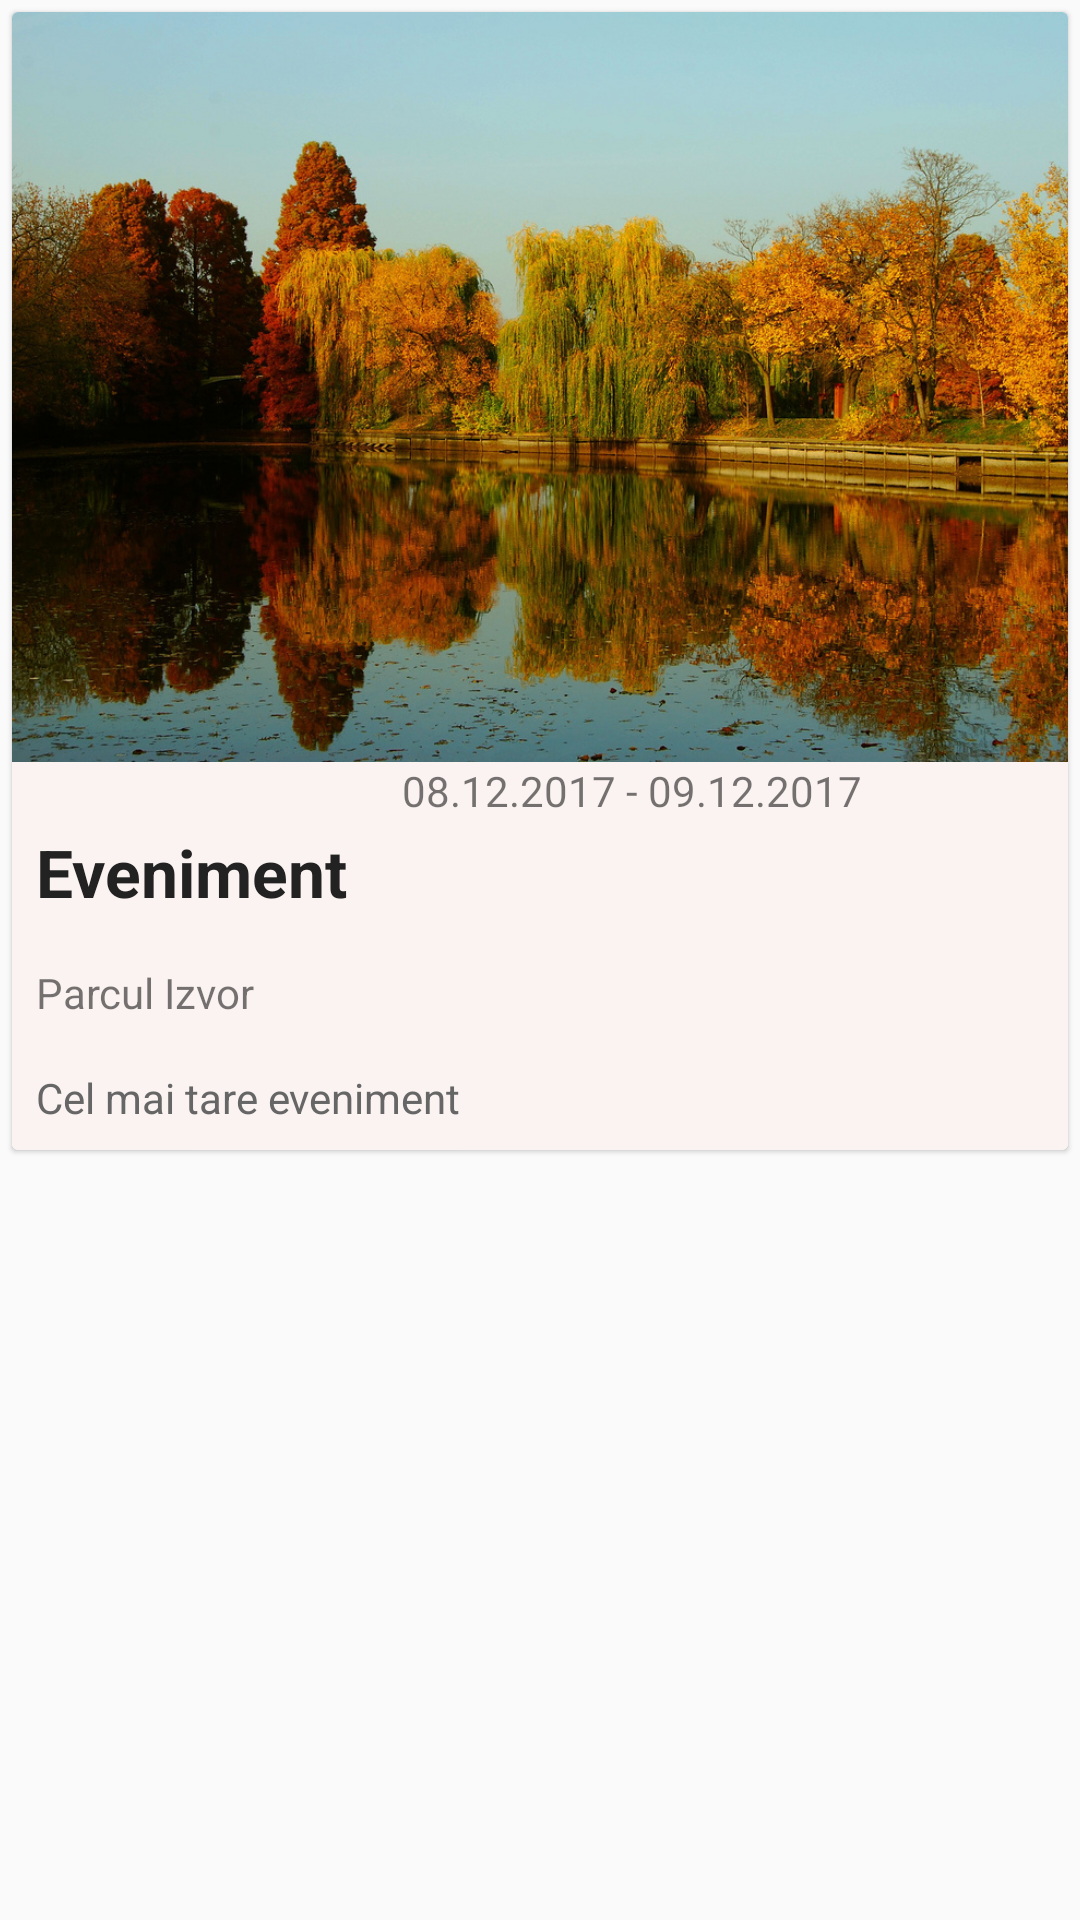

Layout XML and referenced resources for this Android screen:
<!-- AndroidManifest.xml: application theme AppTheme -->
<!-- res/layout/cards_layout.xml -->
<?xml version="1.0" encoding="utf-8"?>
<LinearLayout xmlns:android="http://schemas.android.com/apk/res/android"
    android:layout_width="match_parent"
    android:layout_height="wrap_content"
    xmlns:card_view="http://schemas.android.com/apk/res-auto"
    android:orientation="vertical"
    android:layout_marginBottom="30dp">


    <android.support.v7.widget.CardView xmlns:android="http://schemas.android.com/apk/res/android"
        android:id="@+id/card_view"
        android:layout_width="match_parent"
        android:layout_height="wrap_content"
        android:layout_margin="4dp"
        card_view:cardMaxElevation="1dp"
        card_view:cardElevation="1dp"
        android:background="@drawable/card_edge">

        <RelativeLayout
            android:layout_width="match_parent"
            android:layout_height="match_parent"
            android:background="@color/gri"
            >

            <ImageView
                android:id="@+id/coperta"
                android:layout_width="match_parent"
                android:layout_height="250dp"
                android:layout_alignParentTop="true"
                android:scaleType="centerCrop"
                android:src="@drawable/herastrau" />

            <TextView
                android:id="@+id/titlu"
                android:layout_width="wrap_content"
                android:layout_height="wrap_content"
                android:layout_alignParentStart="true"
                android:layout_below="@+id/coperta"
                android:layout_marginTop="14dp"
                android:maxLines="3"
                android:padding="8dp"
                android:text="Eveniment"
                android:textColor="#222"
                android:textSize="22dp"
                android:textStyle="bold" />

            <TextView
                android:id="@+id/descriere"
                android:layout_width="wrap_content"
                android:layout_height="wrap_content"
                android:layout_alignStart="@+id/locatie"
                android:layout_below="@+id/locatie"
                android:layout_alignParentStart="true"
                android:maxLines="3"
                android:padding="8dp"
                android:text="Cel mai tare eveniment"
                android:textColor="#666"
                android:textSize="14dp" />

            <TextView
                android:id="@+id/dates"
                android:layout_width="wrap_content"
                android:layout_height="wrap_content"

                android:layout_marginStart="130dp"
                android:layout_below="@+id/coperta"
                android:text="08.12.2017 - 09.12.2017" />

            <TextView
                android:id="@+id/locatie"
                android:layout_width="wrap_content"
                android:layout_height="wrap_content"
                android:layout_alignParentStart="true"
                android:layout_below="@+id/titlu"

                android:padding="8dp"
                android:text="Parcul Izvor"
                />


        </RelativeLayout>
    </android.support.v7.widget.CardView>

</LinearLayout>
<!-- resources referenced by this layout -->
<resources>
  <color name="gri">#FBF3F1</color>
  <!-- drawable card_edge (drawable) -->
  <?xml version="1.0" encoding="utf-8"?>
  <shape xmlns:android="http://schemas.android.com/apk/res/android">
      <solid android:color="@color/gri"/>
      <stroke android:width="1dip" android:color="@color/black" />
      <corners android:radius="10dip"/>
      <padding android:left="0dip" android:top="0dip"
          android:right="0dip" android:bottom="0dip" />
  </shape>
  <!-- drawable herastrau: jpg bitmap (drawable, 542180 bytes) -->
  <style name="AppTheme" parent="Theme.AppCompat.Light.DarkActionBar">
          
          <item name="colorPrimary">@color/colorPrimary</item>
          <item name="colorPrimaryDark">@color/colorPrimaryDark</item>
          <item name="colorAccent">@color/myGreen</item>
      </style>
  <color name="black">#000000</color>
  <color name="colorPrimary">#000000</color>
  <color name="colorPrimaryDark">#000000</color>
  <color name="myGreen">#9F81F7</color>
</resources>
